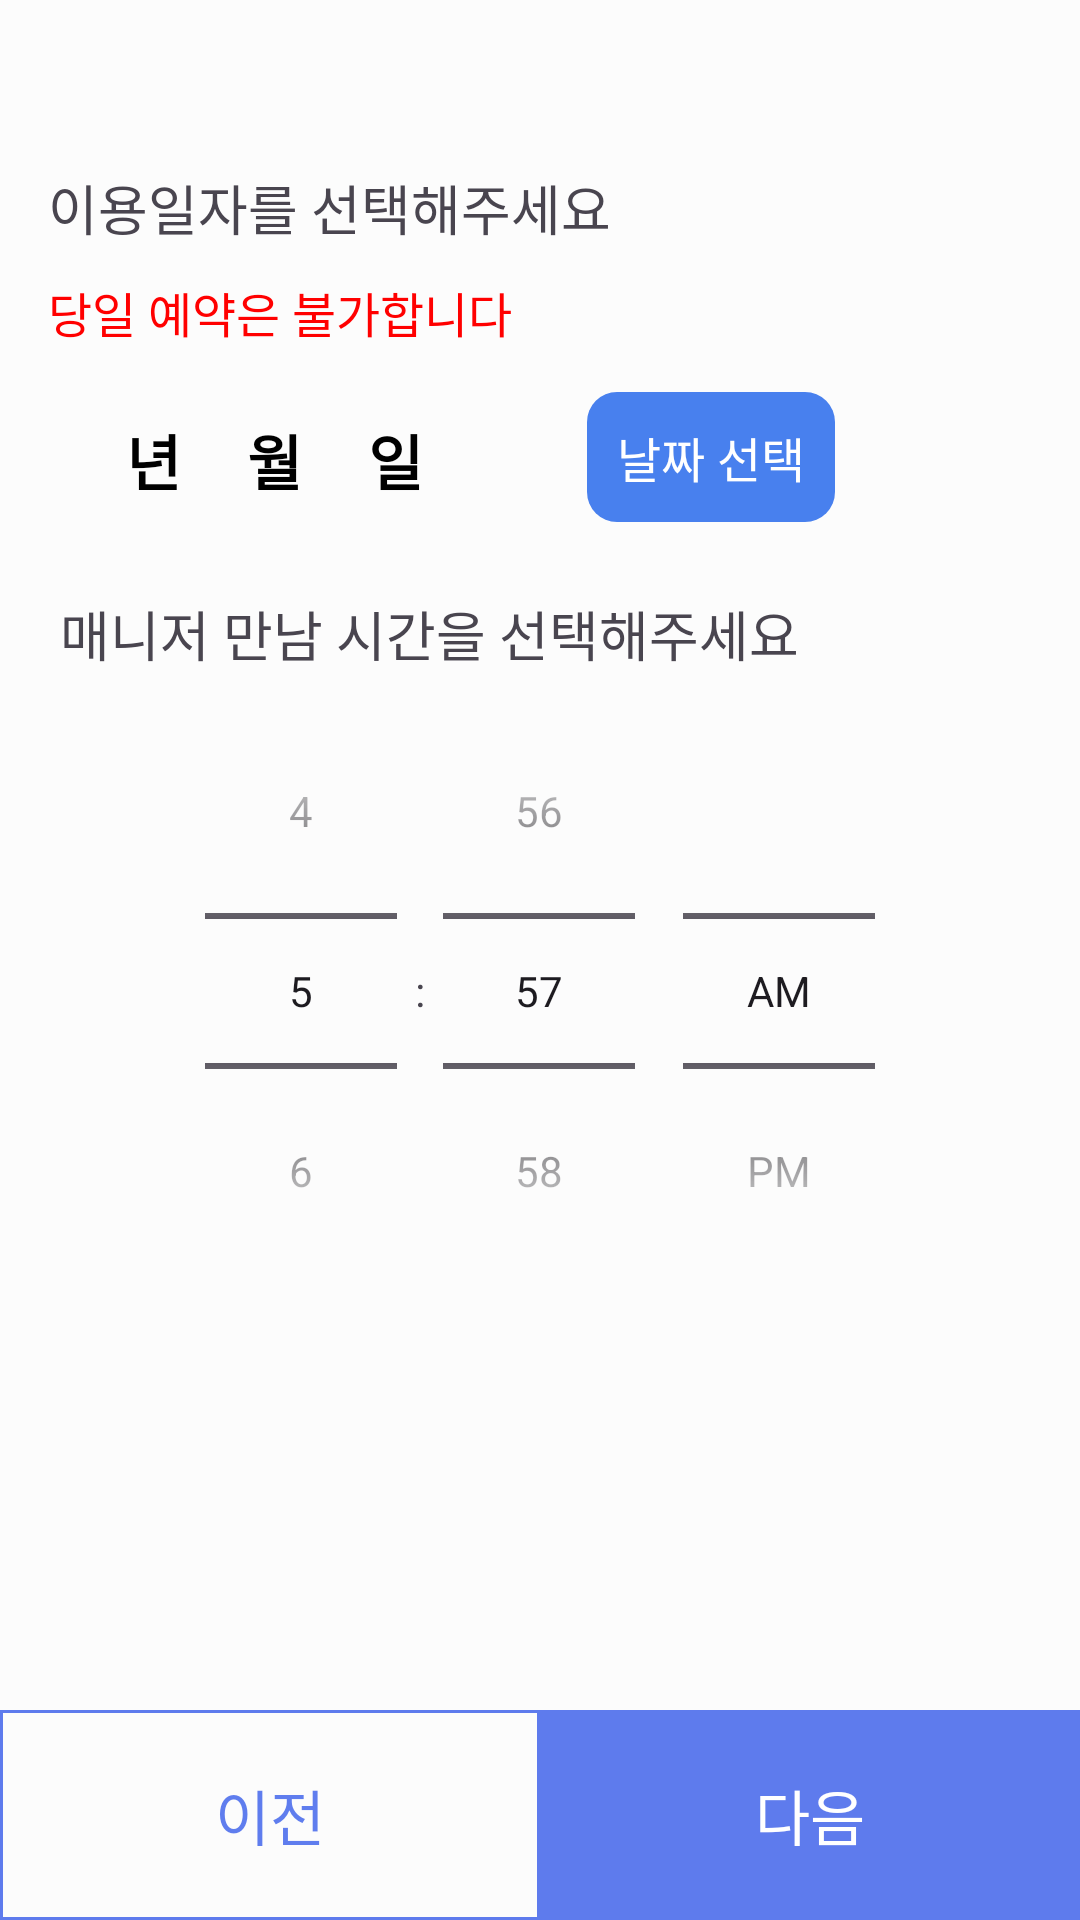

Write the Android layout XML for this screen, with the resource values it uses.
<!-- AndroidManifest.xml: application theme Theme.Team25 -->
<!-- res/layout/fragment_reservation_step8.xml -->
<?xml version="1.0" encoding="utf-8"?>
<androidx.constraintlayout.widget.ConstraintLayout xmlns:android="http://schemas.android.com/apk/res/android"
    xmlns:app="http://schemas.android.com/apk/res-auto"
    xmlns:tools="http://schemas.android.com/tools"
    android:id="@+id/main"
    android:layout_width="match_parent"
    android:layout_height="match_parent">

    <ImageView
        android:id="@+id/back_btn"
        android:layout_width="wrap_content"
        android:layout_height="wrap_content"
        android:layout_marginTop="16dp"
        android:padding="16dp"
        android:src="@drawable/baseline_arrow_back_24"
        app:layout_constraintStart_toStartOf="parent"
        app:layout_constraintTop_toTopOf="parent" />

    <ScrollView
        android:layout_width="match_parent"
        android:layout_height="0dp"
        app:layout_constraintBottom_toTopOf="@id/bottom_move_layout"
        app:layout_constraintTop_toBottomOf="@id/back_btn">

        <androidx.constraintlayout.widget.ConstraintLayout
            android:layout_width="match_parent"
            android:layout_height="wrap_content">

            <TextView
                android:id="@+id/choose_date_text_view"
                android:layout_width="wrap_content"
                android:layout_height="wrap_content"
                android:layout_marginStart="16dp"
                android:layout_marginTop="8dp"
                android:text="@string/choose_date"
                android:textSize="18sp"
                app:layout_constraintStart_toStartOf="parent"
                app:layout_constraintTop_toTopOf="parent" />

            <TextView
                android:id="@+id/same_day_reservation_text_view"
                android:layout_width="wrap_content"
                android:layout_height="wrap_content"
                android:layout_marginTop="10dp"
                android:text="@string/same_day_reservation"
                android:textColor="@color/red"
                android:textSize="16sp"
                app:layout_constraintStart_toStartOf="@id/choose_date_text_view"
                app:layout_constraintTop_toBottomOf="@id/choose_date_text_view" />


            <TextView
                android:id="@+id/year_text_view"
                android:layout_width="wrap_content"
                android:layout_height="wrap_content"
                android:layout_marginStart="16dp"
                android:layout_marginTop="20dp"
                android:text=""
                android:textColor="@color/blue"
                android:textSize="24sp"
                android:textStyle="bold"
                app:layout_constraintStart_toStartOf="@id/same_day_reservation_text_view"
                app:layout_constraintTop_toBottomOf="@id/same_day_reservation_text_view" />

            <TextView
                android:id="@+id/year_month_divider"
                android:layout_width="wrap_content"
                android:layout_height="wrap_content"
                android:layout_marginStart="10dp"
                android:layout_marginTop="15dp"
                android:text="@string/year"
                android:textColor="@color/black"
                android:textSize="20sp"
                android:textStyle="bold"
                app:layout_constraintBottom_toBottomOf="@id/year_text_view"
                app:layout_constraintStart_toEndOf="@id/year_text_view" />

            <TextView
                android:id="@+id/month_text_view"
                android:layout_width="wrap_content"
                android:layout_height="wrap_content"
                android:layout_marginStart="12dp"
                android:layout_marginTop="20dp"
                android:text=""
                android:textColor="@color/blue"
                android:textSize="24sp"
                android:textStyle="bold"
                app:layout_constraintStart_toEndOf="@id/year_month_divider"
                app:layout_constraintTop_toBottomOf="@id/same_day_reservation_text_view" />

            <TextView
                android:id="@+id/month_day_divider"
                android:layout_width="wrap_content"
                android:layout_height="wrap_content"
                android:layout_marginStart="10dp"
                android:layout_marginTop="15dp"
                android:text="@string/month"
                android:textColor="@color/black"
                android:textSize="20sp"
                android:textStyle="bold"
                app:layout_constraintBottom_toBottomOf="@id/year_text_view"
                app:layout_constraintStart_toEndOf="@id/month_text_view" />

            <TextView
                android:id="@+id/day_text_view"
                android:layout_width="wrap_content"
                android:layout_height="wrap_content"
                android:layout_marginStart="12dp"
                android:layout_marginTop="20dp"
                android:text=""
                android:textColor="@color/blue"
                android:textSize="24sp"
                android:textStyle="bold"
                app:layout_constraintStart_toEndOf="@id/month_day_divider"
                app:layout_constraintTop_toBottomOf="@id/same_day_reservation_text_view" />

            <TextView
                android:id="@+id/day_divider"
                android:layout_width="wrap_content"
                android:layout_height="wrap_content"
                android:layout_marginStart="10dp"
                android:layout_marginTop="15dp"
                android:text="@string/day"
                android:textColor="@color/black"
                android:textSize="20sp"
                android:textStyle="bold"
                app:layout_constraintBottom_toBottomOf="@id/year_text_view"
                app:layout_constraintStart_toEndOf="@id/day_text_view" />

            <TextView
                android:id="@+id/change_day_btn"
                android:layout_width="wrap_content"
                android:layout_height="wrap_content"
                android:layout_marginTop="15dp"
                android:background="@drawable/blue_btn_box"
                android:padding="10dp"
                android:text="@string/pick_day"
                android:textColor="@color/white"
                android:textSize="16sp"
                app:layout_constraintEnd_toEndOf="parent"
                app:layout_constraintHorizontal_bias="0.4"
                app:layout_constraintStart_toEndOf="@id/day_divider"
                app:layout_constraintTop_toBottomOf="@id/same_day_reservation_text_view" />


            <TextView
                android:id="@+id/choose_time_text_view"
                android:layout_width="wrap_content"
                android:layout_height="wrap_content"
                android:layout_marginStart="20dp"
                android:layout_marginTop="30dp"
                android:text="@string/choose_time"
                android:textSize="18sp"
                app:layout_constraintStart_toStartOf="parent"
                app:layout_constraintTop_toBottomOf="@id/year_text_view" />

            <TimePicker
                android:id="@+id/time_picker"
                android:layout_width="wrap_content"
                android:layout_height="wrap_content"
                android:timePickerMode="spinner"
                app:layout_constraintEnd_toEndOf="parent"
                app:layout_constraintStart_toStartOf="parent"
                app:layout_constraintTop_toBottomOf="@id/choose_time_text_view" />

        </androidx.constraintlayout.widget.ConstraintLayout>
    </ScrollView>


    <androidx.appcompat.widget.LinearLayoutCompat
        android:id="@+id/bottom_move_layout"
        android:layout_width="match_parent"
        android:layout_height="70dp"
        android:orientation="horizontal"
        app:layout_constraintBottom_toBottomOf="parent"
        app:layout_constraintStart_toStartOf="parent">

        <TextView
            android:id="@+id/previous_btn"
            android:layout_width="0dp"
            android:layout_height="match_parent"
            android:layout_weight="1"
            android:background="@drawable/blue_outline_box"
            android:gravity="center"
            android:text="@string/previous"
            android:textColor="@color/blue"
            android:textSize="20sp" />

        <TextView
            android:id="@+id/next_btn"
            android:layout_width="0dp"
            android:layout_height="match_parent"
            android:layout_weight="1"
            android:background="@color/blue"
            android:gravity="center"
            android:text="@string/next"
            android:textColor="@color/white"
            android:textSize="20sp" />

    </androidx.appcompat.widget.LinearLayoutCompat>


</androidx.constraintlayout.widget.ConstraintLayout>
<!-- resources referenced by this layout -->
<resources>
  <color name="black">#FF000000</color>
  <color name="blue">#CC375CEA</color>
  <color name="red">#FF0000</color>
  <color name="white">#FFFFFFFF</color>
  <!-- drawable blue_btn_box (drawable) -->
  <?xml version="1.0" encoding="utf-8"?>
  <shape xmlns:android="http://schemas.android.com/apk/res/android">
      <solid android:color="@color/blue_02"/>
      <corners android:radius="10dp"/>
  </shape>
  <!-- drawable blue_outline_box (drawable) -->
  <?xml version="1.0" encoding="utf-8"?>
  <shape xmlns:android="http://schemas.android.com/apk/res/android"
      android:shape="rectangle">
  
      <stroke android:width="1dp"
          android:color="@color/blue"
          />
  
  </shape>
  <string name="choose_date">이용일자를 선택해주세요</string>
  <string name="choose_time">매니저 만남 시간을 선택해주세요</string>
  <string name="day">일</string>
  <string name="month">월</string>
  <string name="next">다음</string>
  <string name="pick_day">날짜 선택</string>
  <string name="previous">이전</string>
  <string name="same_day_reservation">당일 예약은 불가합니다</string>
  <string name="year">년</string>
  <style name="Theme.Team25" parent="Base.Theme.Team25">
          <item name="android:windowBackground">@color/light_gray</item>
      </style>
  <color name="blue_02">#4880EE</color>
  <style name="Base.Theme.Team25" parent="Theme.Material3.DayNight.NoActionBar">
          
          
      </style>
  <color name="light_gray">#FCFCFC</color>
</resources>
